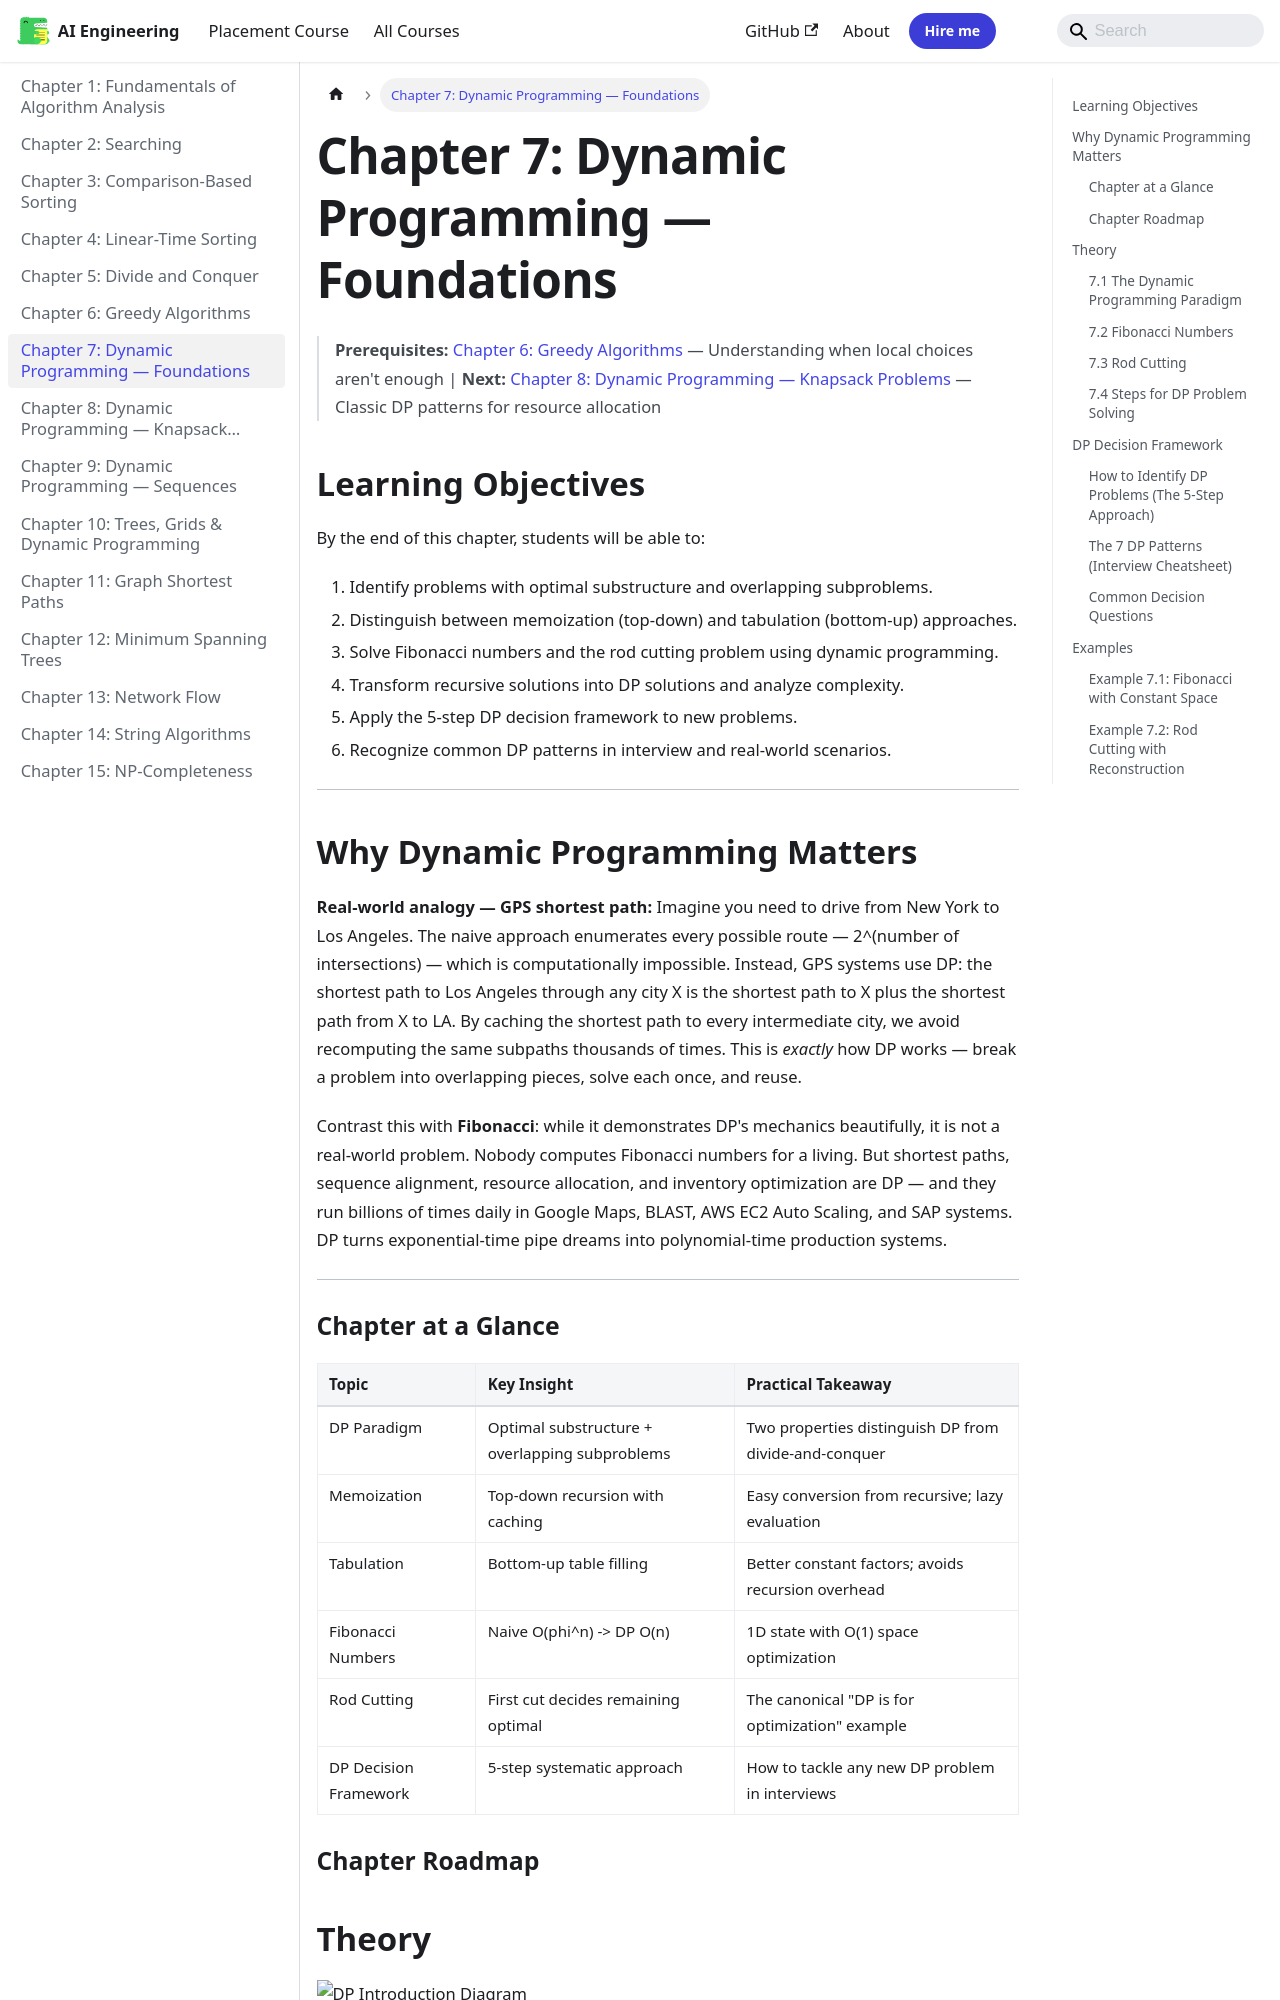

repository: Raushan666java/ai-engineering-journey · page: algorithms/07-dp-intro/index.html · generator: mkdocs

---
id: 07-dp-intro
slug: /algorithms/07-dp-intro
title: "Chapter 7: Dynamic Programming — Foundations"
sidebar_label: "Chapter 7: Dynamic Programming — Foundations"
sidebar_position: 7
description: "Chapter 6: Greedy Algorithms — Understanding when local choices aren't enough | Next: Chapter 8: Dynamic Programming — Knapsack Problems — Classic DP"
---

# Chapter 7: Dynamic Programming — Foundations

> **Prerequisites:** [Chapter 6: Greedy Algorithms](./06-greedy.md) — Understanding when local choices aren't enough | **Next:** [Chapter 8: Dynamic Programming — Knapsack Problems](./08-dp-knapsack.md) — Classic DP patterns for resource allocation

## Learning Objectives

By the end of this chapter, students will be able to:

1. Identify problems with optimal substructure and overlapping subproblems.
2. Distinguish between memoization (top-down) and tabulation (bottom-up) approaches.
3. Solve Fibonacci numbers and the rod cutting problem using dynamic programming.
4. Transform recursive solutions into DP solutions and analyze complexity.
5. Apply the 5-step DP decision framework to new problems.
6. Recognize common DP patterns in interview and real-world scenarios.

---

## Why Dynamic Programming Matters

**Real-world analogy — GPS shortest path:** Imagine you need to drive from New York to Los Angeles. The naive approach enumerates every possible route — 2^(number of intersections) — which is computationally impossible. Instead, GPS systems use DP: the shortest path to Los Angeles through any city X is the shortest path to X plus the shortest path from X to LA. By caching the shortest path to every intermediate city, we avoid recomputing the same subpaths thousands of times. This is *exactly* how DP works — break a problem into overlapping pieces, solve each once, and reuse.

Contrast this with **Fibonacci**: while it demonstrates DP's mechanics beautifully, it is not a real-world problem. Nobody computes Fibonacci numbers for a living. But shortest paths, sequence alignment, resource allocation, and inventory optimization are DP — and they run billions of times daily in Google Maps, BLAST, AWS EC2 Auto Scaling, and SAP systems. DP turns exponential-time pipe dreams into polynomial-time production systems.

---
